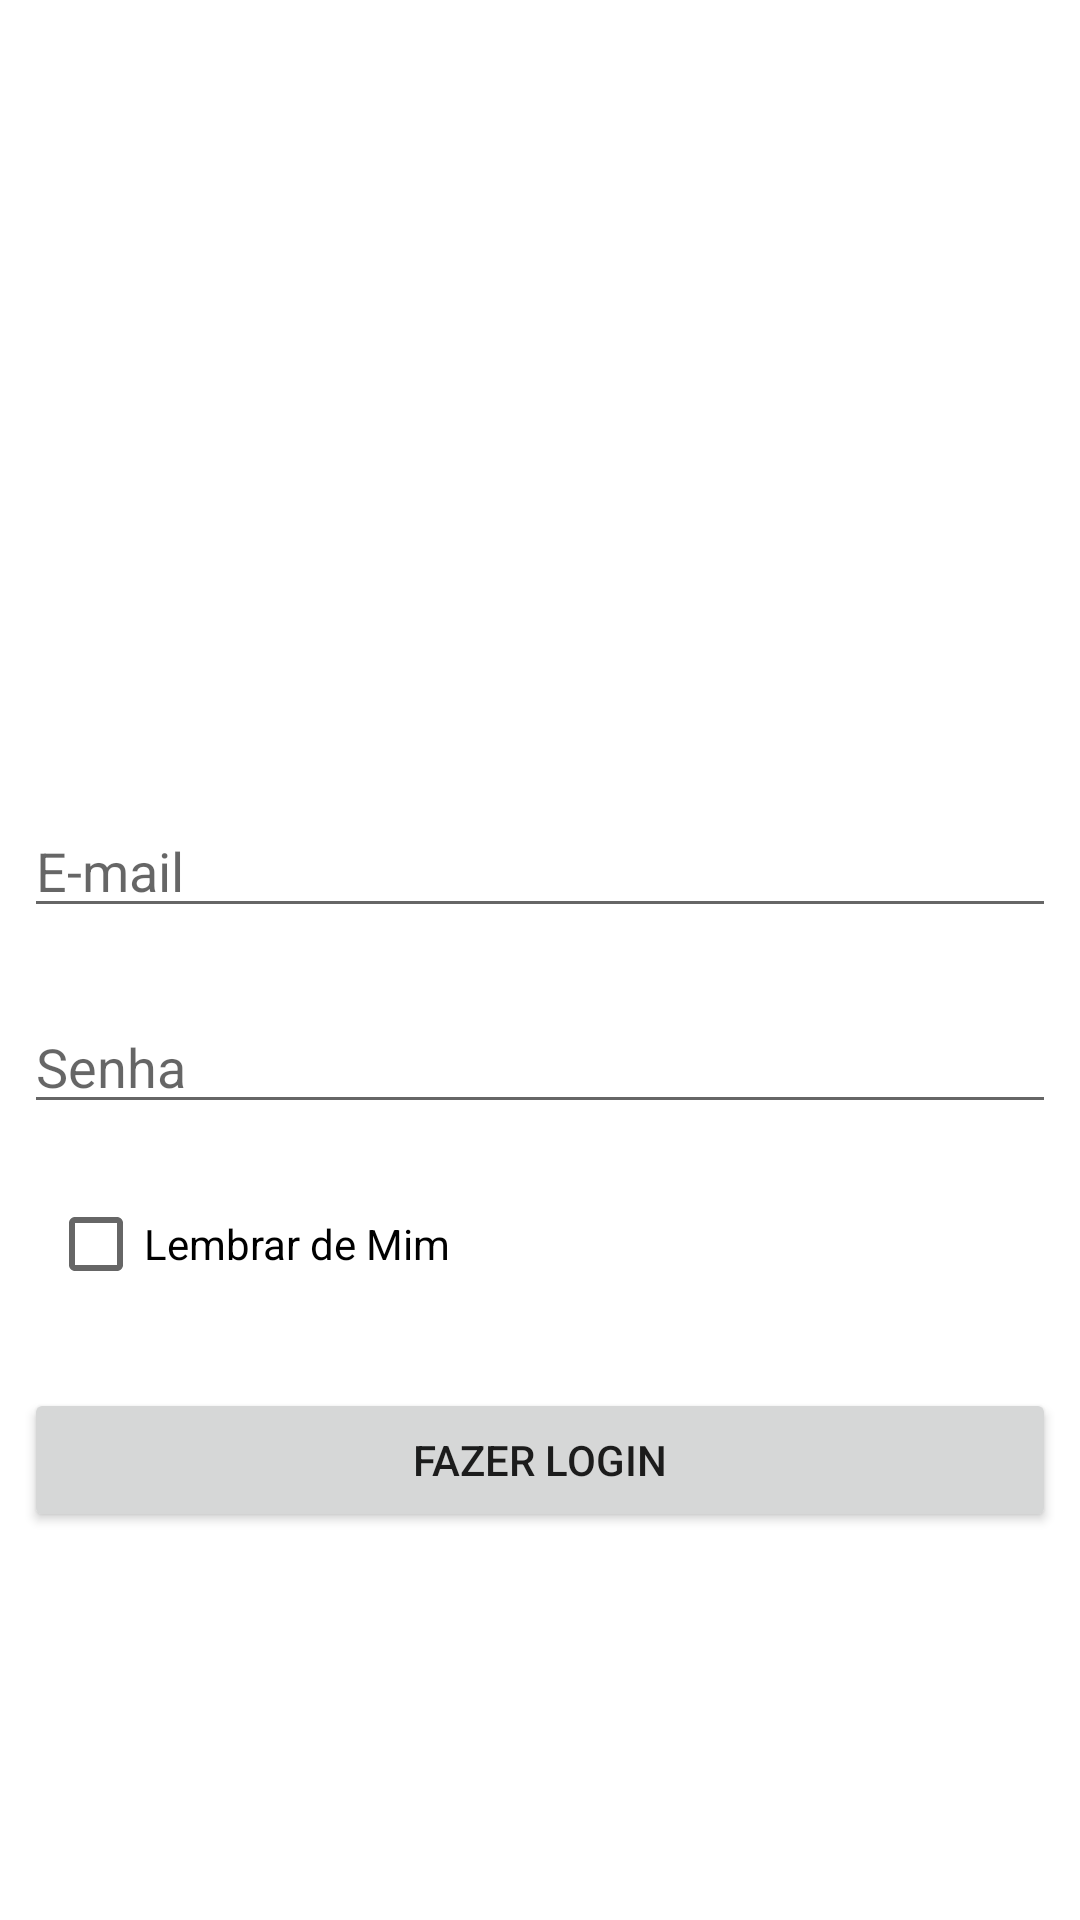

Reconstruct the res/layout file that produces this screen, plus the resources it refers to.
<!-- AndroidManifest.xml: application theme Theme.DevKotlinMod2 -->
<!-- res/layout/fragment_sign_in.xml -->
<?xml version="1.0" encoding="utf-8"?>
<androidx.constraintlayout.widget.ConstraintLayout xmlns:android="http://schemas.android.com/apk/res/android"
    xmlns:app="http://schemas.android.com/apk/res-auto"
    xmlns:tools="http://schemas.android.com/tools"
    android:id="@+id/frameLayout"
    android:layout_width="match_parent"
    android:layout_height="match_parent"
    tools:context=".ui.signin.SignInFragment"
    >

    <ImageView
        android:id="@+id/imageView"
        android:layout_width="128dp"
        android:layout_height="128dp"
        android:layout_marginTop="84dp"
        android:src="@android:drawable/sym_def_app_icon"
        app:layout_constraintEnd_toEndOf="parent"
        app:layout_constraintStart_toStartOf="parent"
        app:layout_constraintTop_toTopOf="parent" />

    <EditText
        android:id="@+id/editTextSignInEmail"
        android:layout_width="0dp"
        android:layout_height="wrap_content"
        android:layout_marginStart="8dp"
        android:layout_marginTop="56dp"
        android:layout_marginEnd="8dp"

        android:ems="10"
        android:hint="E-mail"
        android:inputType="textEmailAddress"
        app:layout_constraintEnd_toEndOf="parent"
        app:layout_constraintStart_toStartOf="parent"
        app:layout_constraintTop_toBottomOf="@+id/imageView" />

    <EditText
        android:id="@+id/editTextSignInPassword"
        android:layout_width="0dp"
        android:layout_height="wrap_content"
        android:layout_marginStart="8dp"
        android:layout_marginTop="24dp"
        android:layout_marginEnd="8dp"
        android:ems="10"
        android:hint="Senha"
        android:inputType="textPassword"
        app:layout_constraintEnd_toEndOf="parent"
        app:layout_constraintHorizontal_bias="0.502"
        app:layout_constraintStart_toStartOf="parent"
        app:layout_constraintTop_toBottomOf="@+id/editTextSignInEmail" />

    <CheckBox
        android:id="@+id/checkBoxSignInLembrar"
        android:layout_width="0dp"
        android:layout_height="wrap_content"
        android:layout_marginStart="16dp"
        android:layout_marginTop="16dp"
        android:layout_marginEnd="16dp"
        android:text="Lembrar de Mim"
        app:layout_constraintEnd_toEndOf="parent"
        app:layout_constraintStart_toStartOf="parent"
        app:layout_constraintTop_toBottomOf="@+id/editTextSignInPassword" />

    <Button
        android:id="@+id/buttonSignIn"
        android:layout_width="0dp"
        android:layout_height="wrap_content"
        android:layout_marginStart="8dp"
        android:layout_marginTop="24dp"
        android:layout_marginEnd="8dp"
        android:text="Fazer Login"
        app:layout_constraintEnd_toEndOf="parent"
        app:layout_constraintStart_toStartOf="parent"
        app:layout_constraintTop_toBottomOf="@+id/checkBoxSignInLembrar" />
</androidx.constraintlayout.widget.ConstraintLayout>
<!-- resources referenced by this layout -->
<resources>
  <style name="Theme.DevKotlinMod2" parent="Theme.MaterialComponents.DayNight.DarkActionBar">
          
          <item name="colorPrimary">@color/purple_500</item>
          <item name="colorPrimaryVariant">@color/purple_700</item>
          <item name="colorOnPrimary">@color/white</item>
          
          <item name="colorSecondary">@color/teal_200</item>
          <item name="colorSecondaryVariant">@color/teal_700</item>
          <item name="colorOnSecondary">@color/black</item>
          
          <item name="android:statusBarColor">?attr/colorPrimaryVariant</item>
          
      </style>
  <!-- not gathered from this repository: default colours our renderer supplied (Android Studio template values) -->
  <color name="purple_500">#FF6200EE</color>
  <color name="purple_700">#FF3700B3</color>
  <color name="teal_200">#FF03DAC5</color>
  <color name="teal_700">#FF018786</color>
  <color name="black">#FF000000</color>
  <color name="white">#FFFFFFFF</color>
</resources>
